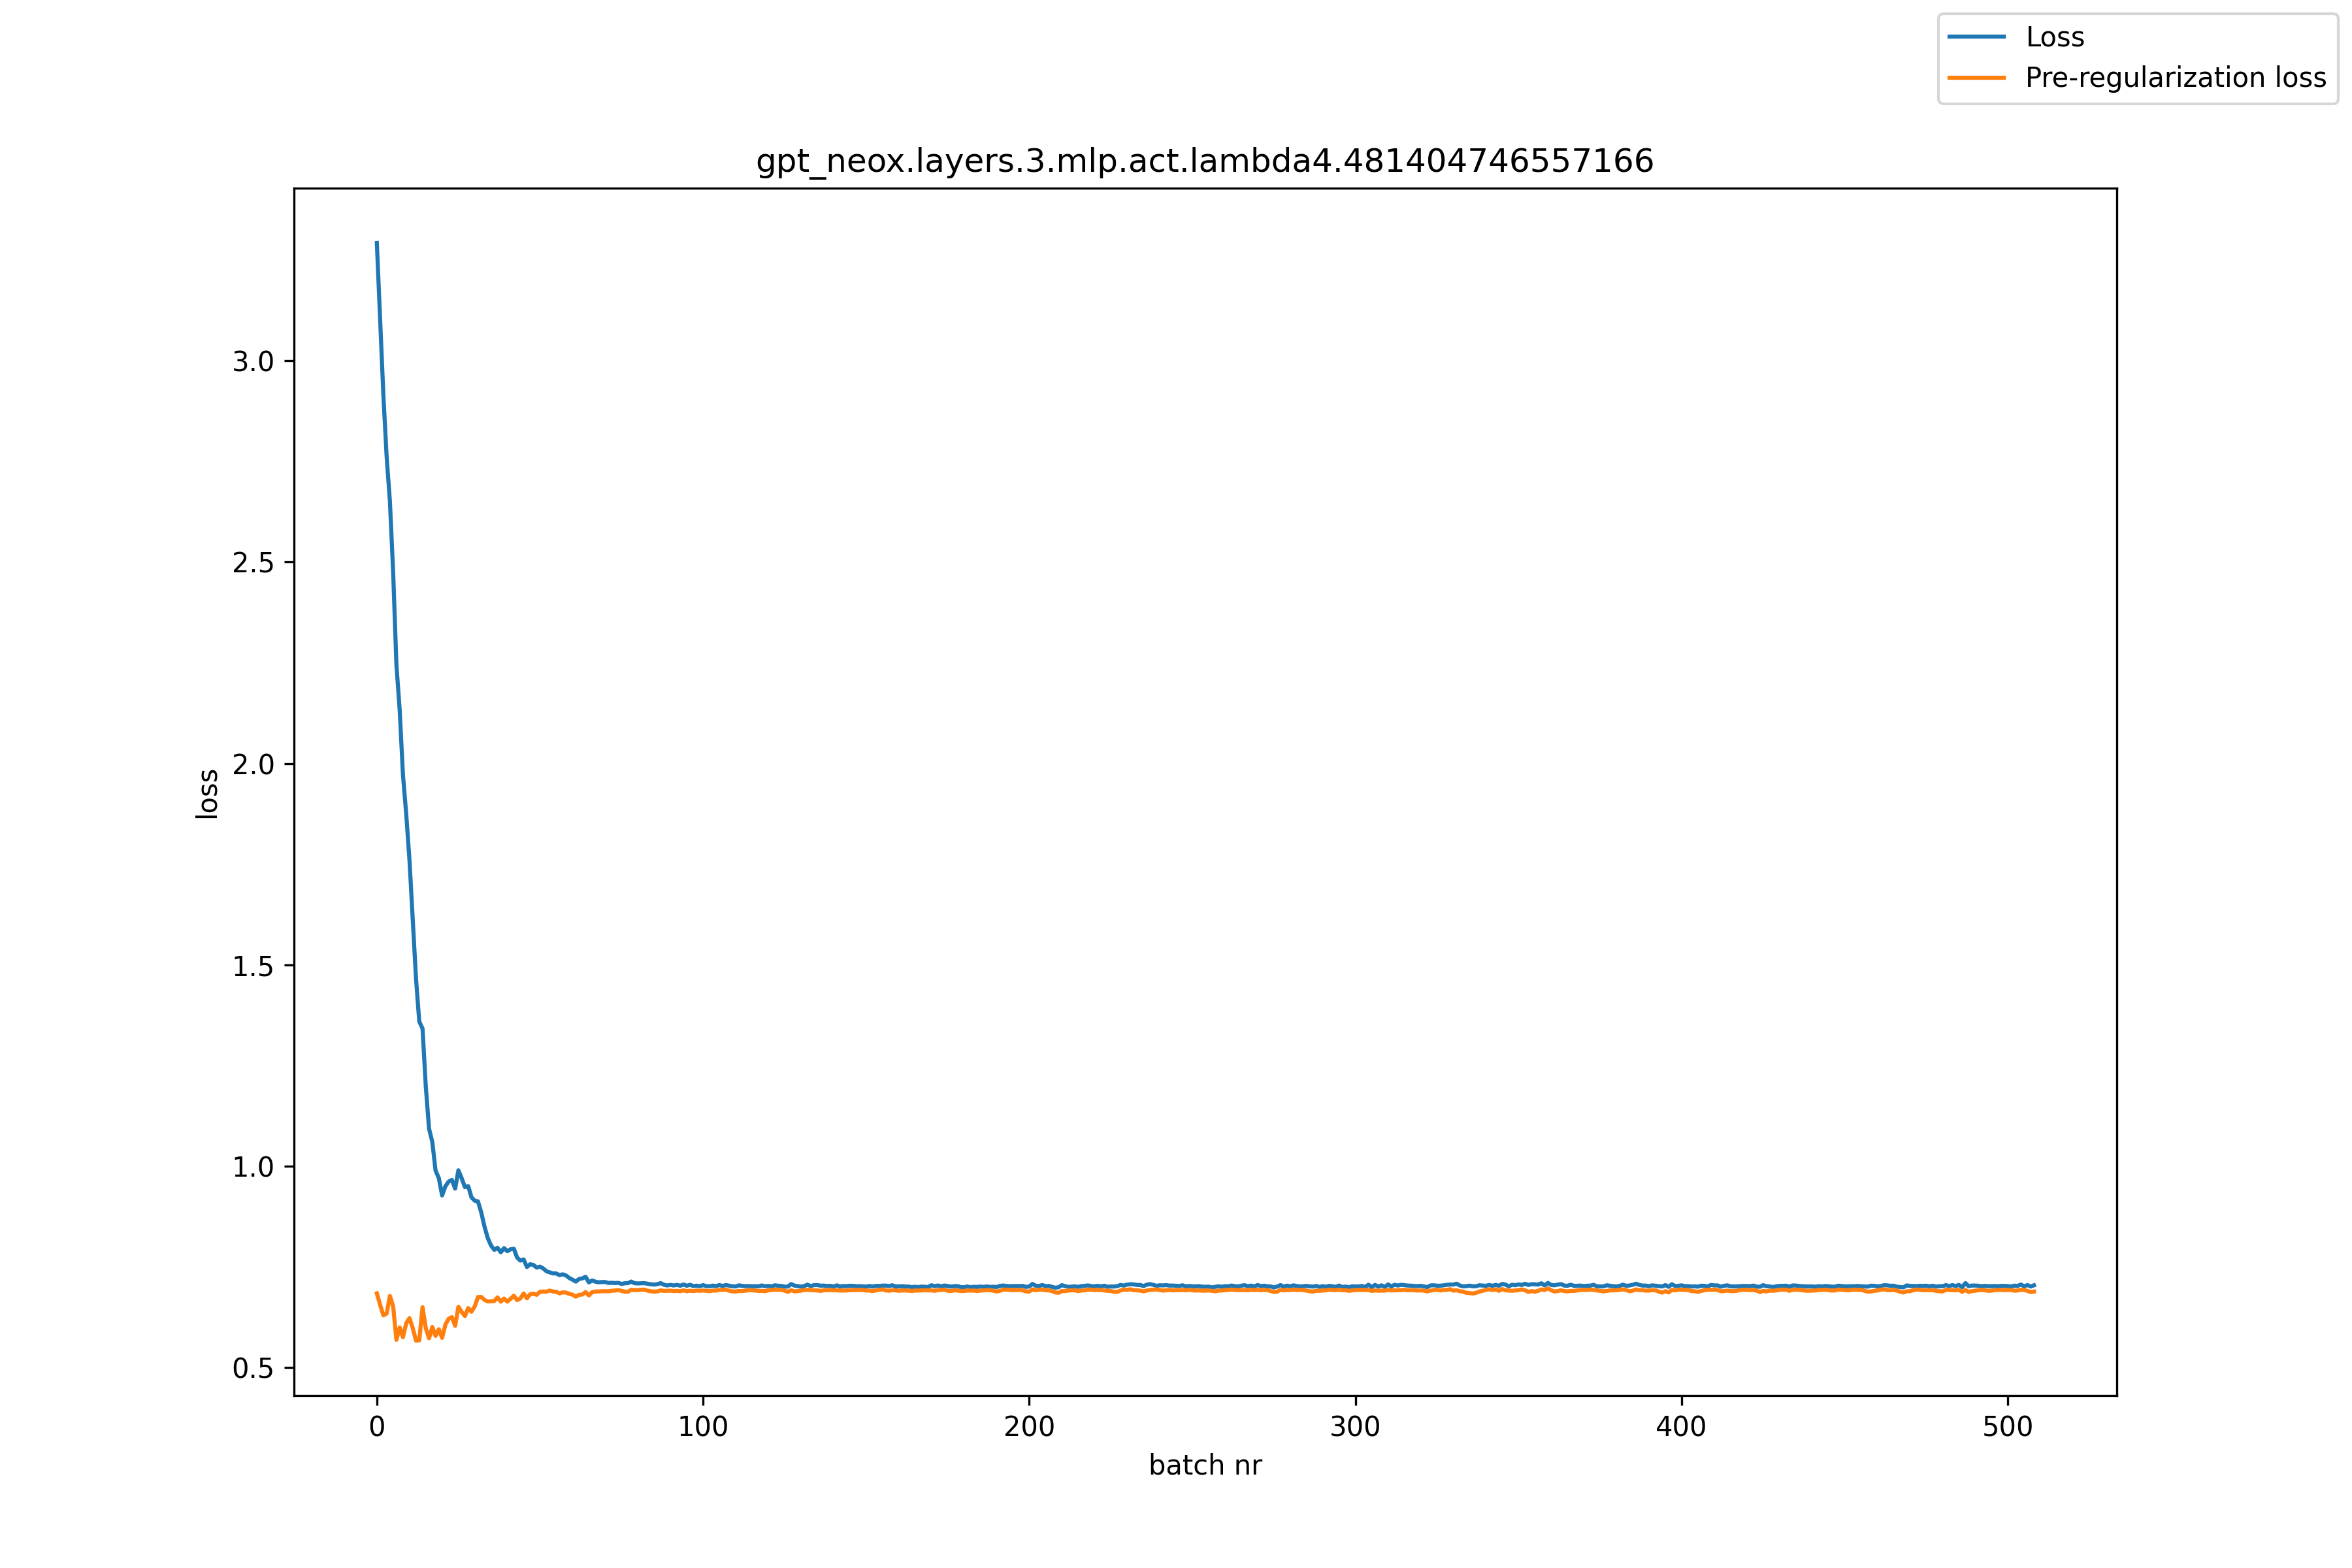

Data behind this chart, as committed beside it:
, loss, pre_reg_loss
0, 3.293, 0.6835
1, 3.102, 0.6551
2, 2.915, 0.6289
3, 2.762, 0.6336
4, 2.652, 0.6773
5, 2.474, 0.6508
6, 2.244, 0.5682
7, 2.133, 0.5989
8, 1.972, 0.5748
9, 1.874, 0.6093
10, 1.76, 0.6222
11, 1.613, 0.5974
12, 1.466, 0.5662
13, 1.359, 0.567
14, 1.342, 0.6493
15, 1.198, 0.5971
16, 1.093, 0.572
17, 1.06, 0.6002
18, 0.9885, 0.578
19, 0.97, 0.5944
20, 0.9268, 0.5731
21, 0.9493, 0.6058
22, 0.9612, 0.6205
23, 0.9655, 0.6247
24, 0.9438, 0.603
25, 0.9894, 0.6502
26, 0.9696, 0.6373
27, 0.9474, 0.6273
28, 0.95, 0.6471
29, 0.9223, 0.638
30, 0.9138, 0.6512
31, 0.9121, 0.6745
32, 0.8845, 0.6747
33, 0.8495, 0.6673
34, 0.8211, 0.6635
35, 0.8024, 0.6641
36, 0.7917, 0.6647
37, 0.7968, 0.6736
38, 0.7857, 0.663
39, 0.796, 0.6707
40, 0.7884, 0.663
41, 0.7931, 0.6701
42, 0.7943, 0.6778
43, 0.7724, 0.6668
44, 0.765, 0.671
45, 0.768, 0.6834
46, 0.7491, 0.6713
47, 0.756, 0.6815
48, 0.7542, 0.6827
49, 0.7476, 0.68
50, 0.7501, 0.6875
51, 0.7454, 0.6883
52, 0.7386, 0.6878
53, 0.7357, 0.6905
54, 0.7332, 0.6882
55, 0.733, 0.6876
56, 0.7289, 0.6836
57, 0.7309, 0.6861
58, 0.7279, 0.6854
59, 0.7217, 0.6824
... 449 more rows
